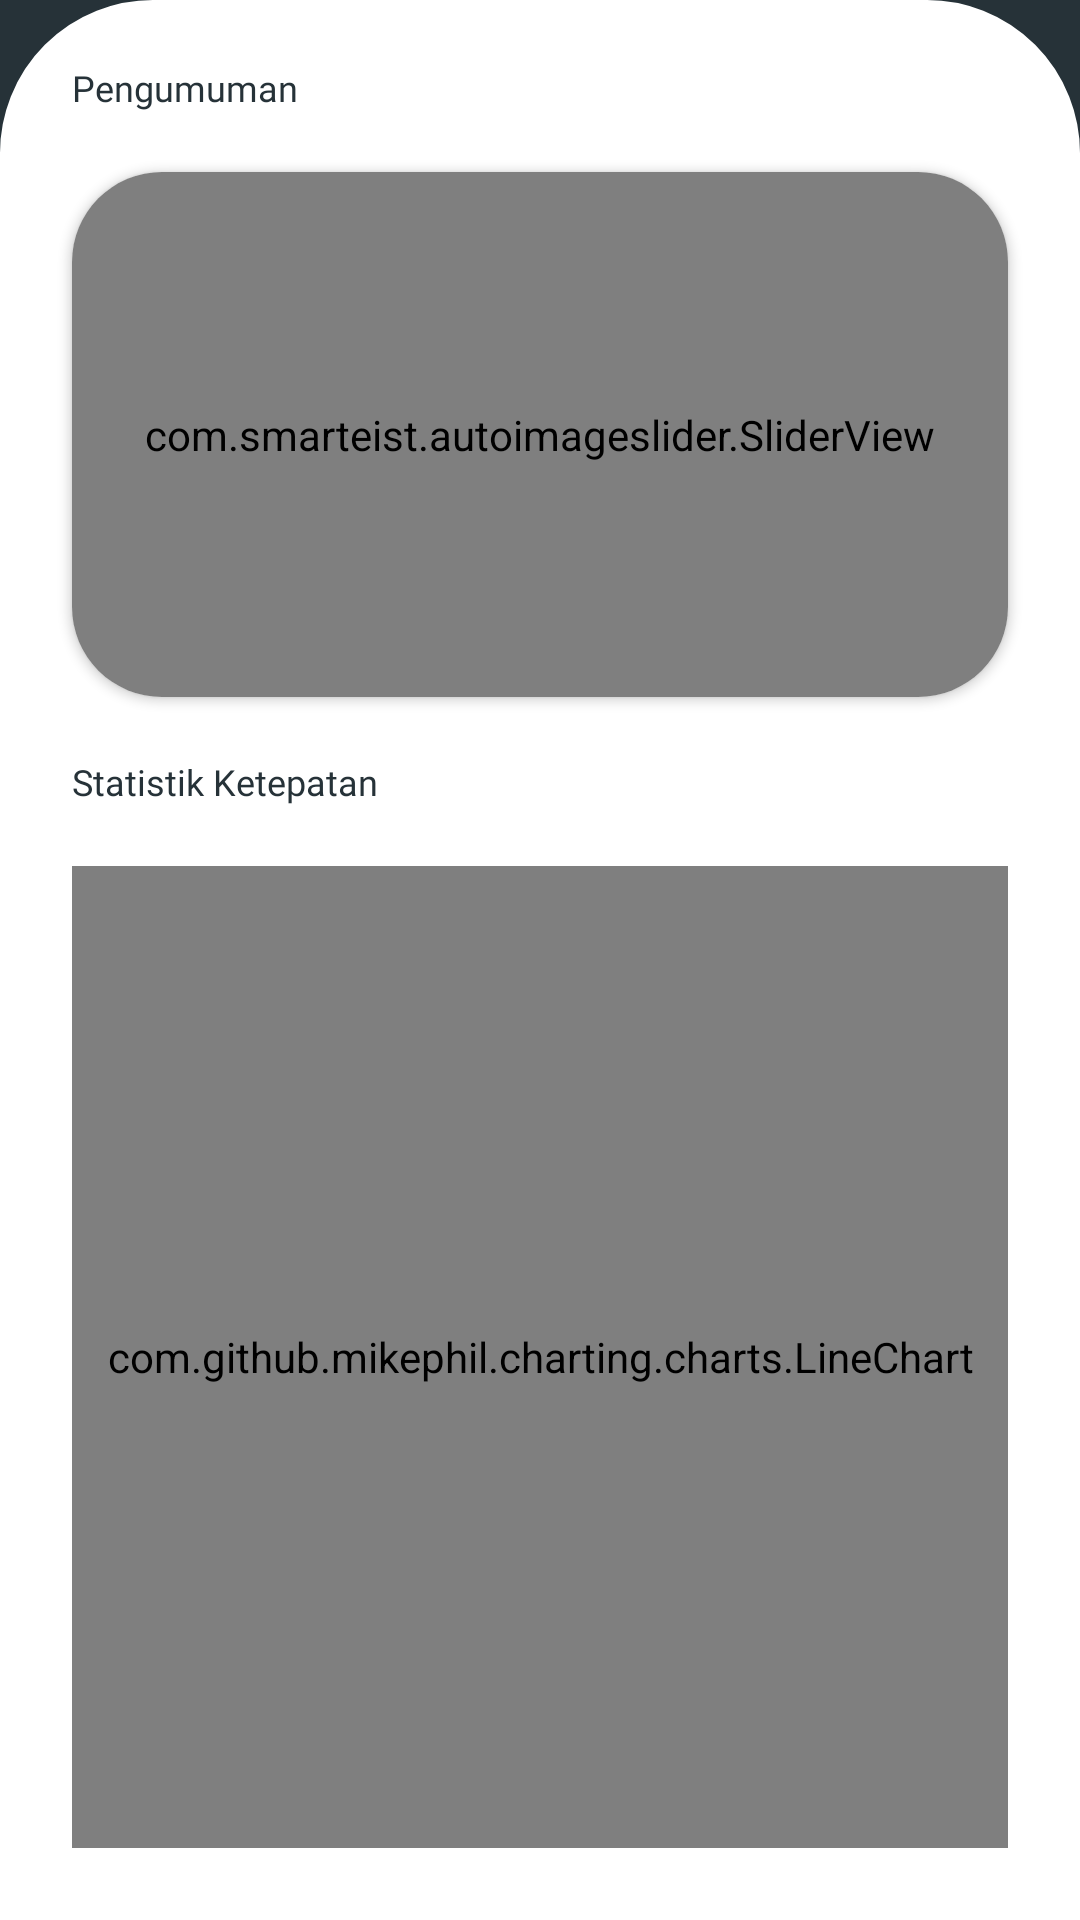

Produce the Android XML layout that renders to this screen, including the resource entries it uses.
<!-- AndroidManifest.xml: application theme Theme.App -->
<!-- res/layout/fragment_home.xml -->
<?xml version="1.0" encoding="utf-8"?>
<RelativeLayout
    android:background="#263238"
    xmlns:android="http://schemas.android.com/apk/res/android"
    xmlns:tools="http://schemas.android.com/tools"
    android:layout_width="match_parent"
    android:layout_height="match_parent"
    xmlns:app="http://schemas.android.com/apk/res-auto"
    tools:context=".fragment.Home">

    <LinearLayout
        android:layout_width="match_parent"
        android:layout_height="match_parent"
        android:orientation="vertical">





    <RelativeLayout
        android:background="@drawable/background_dashboard"
        android:layout_width="match_parent"
        android:layout_height="match_parent">
        <TextView
            android:id="@+id/pengumuman"
            android:layout_width="wrap_content"
            android:layout_height="wrap_content"
            android:text="Pengumuman"
            android:layout_marginTop="17dp"
            android:layout_marginStart="20dp"
            android:textColor="#263238"
            android:textSize="12sp"
            android:fontFamily="@font/acme"
            />

        <androidx.cardview.widget.CardView
            android:elevation="0dp"
            android:id="@+id/cv_slider_mainActivity"
            android:layout_below="@id/pengumuman"
            android:layout_width="match_parent"
            android:layout_height="175dp"
            android:layout_marginTop="20dp"
            android:layout_marginStart="20dp"
            android:layout_marginEnd="20dp"
            app:cardCornerRadius="30dp">

        <com.smarteist.autoimageslider.SliderView
            android:id="@+id/imageSlider"
            android:layout_width="match_parent"
            android:layout_height="match_parent"
            app:sliderAnimationDuration="1500"
            app:sliderAutoCycleDirection="back_and_forth"
            app:sliderAutoCycleEnabled="true"
            app:sliderIndicatorAnimationDuration="1500"
            app:sliderIndicatorGravity="center_horizontal|bottom"
            app:sliderIndicatorMargin="15dp"
            app:sliderIndicatorOrientation="horizontal"
            app:sliderIndicatorPadding="3dp"
            app:sliderIndicatorRadius="2dp"
            app:sliderIndicatorSelectedColor="#5A5A5A"
            app:sliderIndicatorUnselectedColor="#FFF"
            app:sliderScrollTimeInSec="5"
            app:sliderStartAutoCycle="true" />

        </androidx.cardview.widget.CardView>

        <TextView
            android:id="@+id/txtStatistik"
            android:layout_below="@id/cv_slider_mainActivity"
            android:layout_width="wrap_content"
            android:layout_height="wrap_content"
            android:text="Statistik Ketepatan"
            android:layout_marginStart="20dp"
            android:layout_marginTop="20dp"
            android:textColor="#263238"
            android:textSize="12sp"
            android:fontFamily="@font/acme"
            />

        <com.github.mikephil.charting.charts.LineChart
            android:id="@+id/chart1"
            android:layout_margin="20dp"
            android:layout_width="match_parent"
            android:layout_height="match_parent"
            android:layout_below="@id/txtStatistik" />

    </RelativeLayout>

    </LinearLayout>

</RelativeLayout>
<!-- resources referenced by this layout -->
<resources>
  <!-- drawable background_dashboard (drawable) -->
  <?xml version="1.0" encoding="utf-8"?>
  <shape xmlns:android="http://schemas.android.com/apk/res/android"
      android:shape="rectangle">
      <corners
          android:topRightRadius="50dp"
          android:topLeftRadius="50dp"/>
      <solid android:color="#FFFFFF" />
      <stroke
          android:width="2dip"
          android:color="@color/white" />
      <padding
          android:bottom="4dp"
          android:left="4dp"
          android:right="4dp"
          android:top="4dp" />
  </shape>
  <style name="Theme.App" parent="Theme.MaterialComponents.Light.NoActionBar">
          
          <item name="colorPrimary">@color/purple_500</item>
          <item name="colorPrimaryDark">@color/purple_700</item>
          <item name="colorAccent">@color/teal_200</item>
          
  
  
  
  
  
          
      </style>
  <color name="white">#FFFFFFFF</color>
  <color name="purple_500">#FF6200EE</color>
  <color name="purple_700">#FF3700B3</color>
  <color name="teal_200">#FF03DAC5</color>
</resources>
